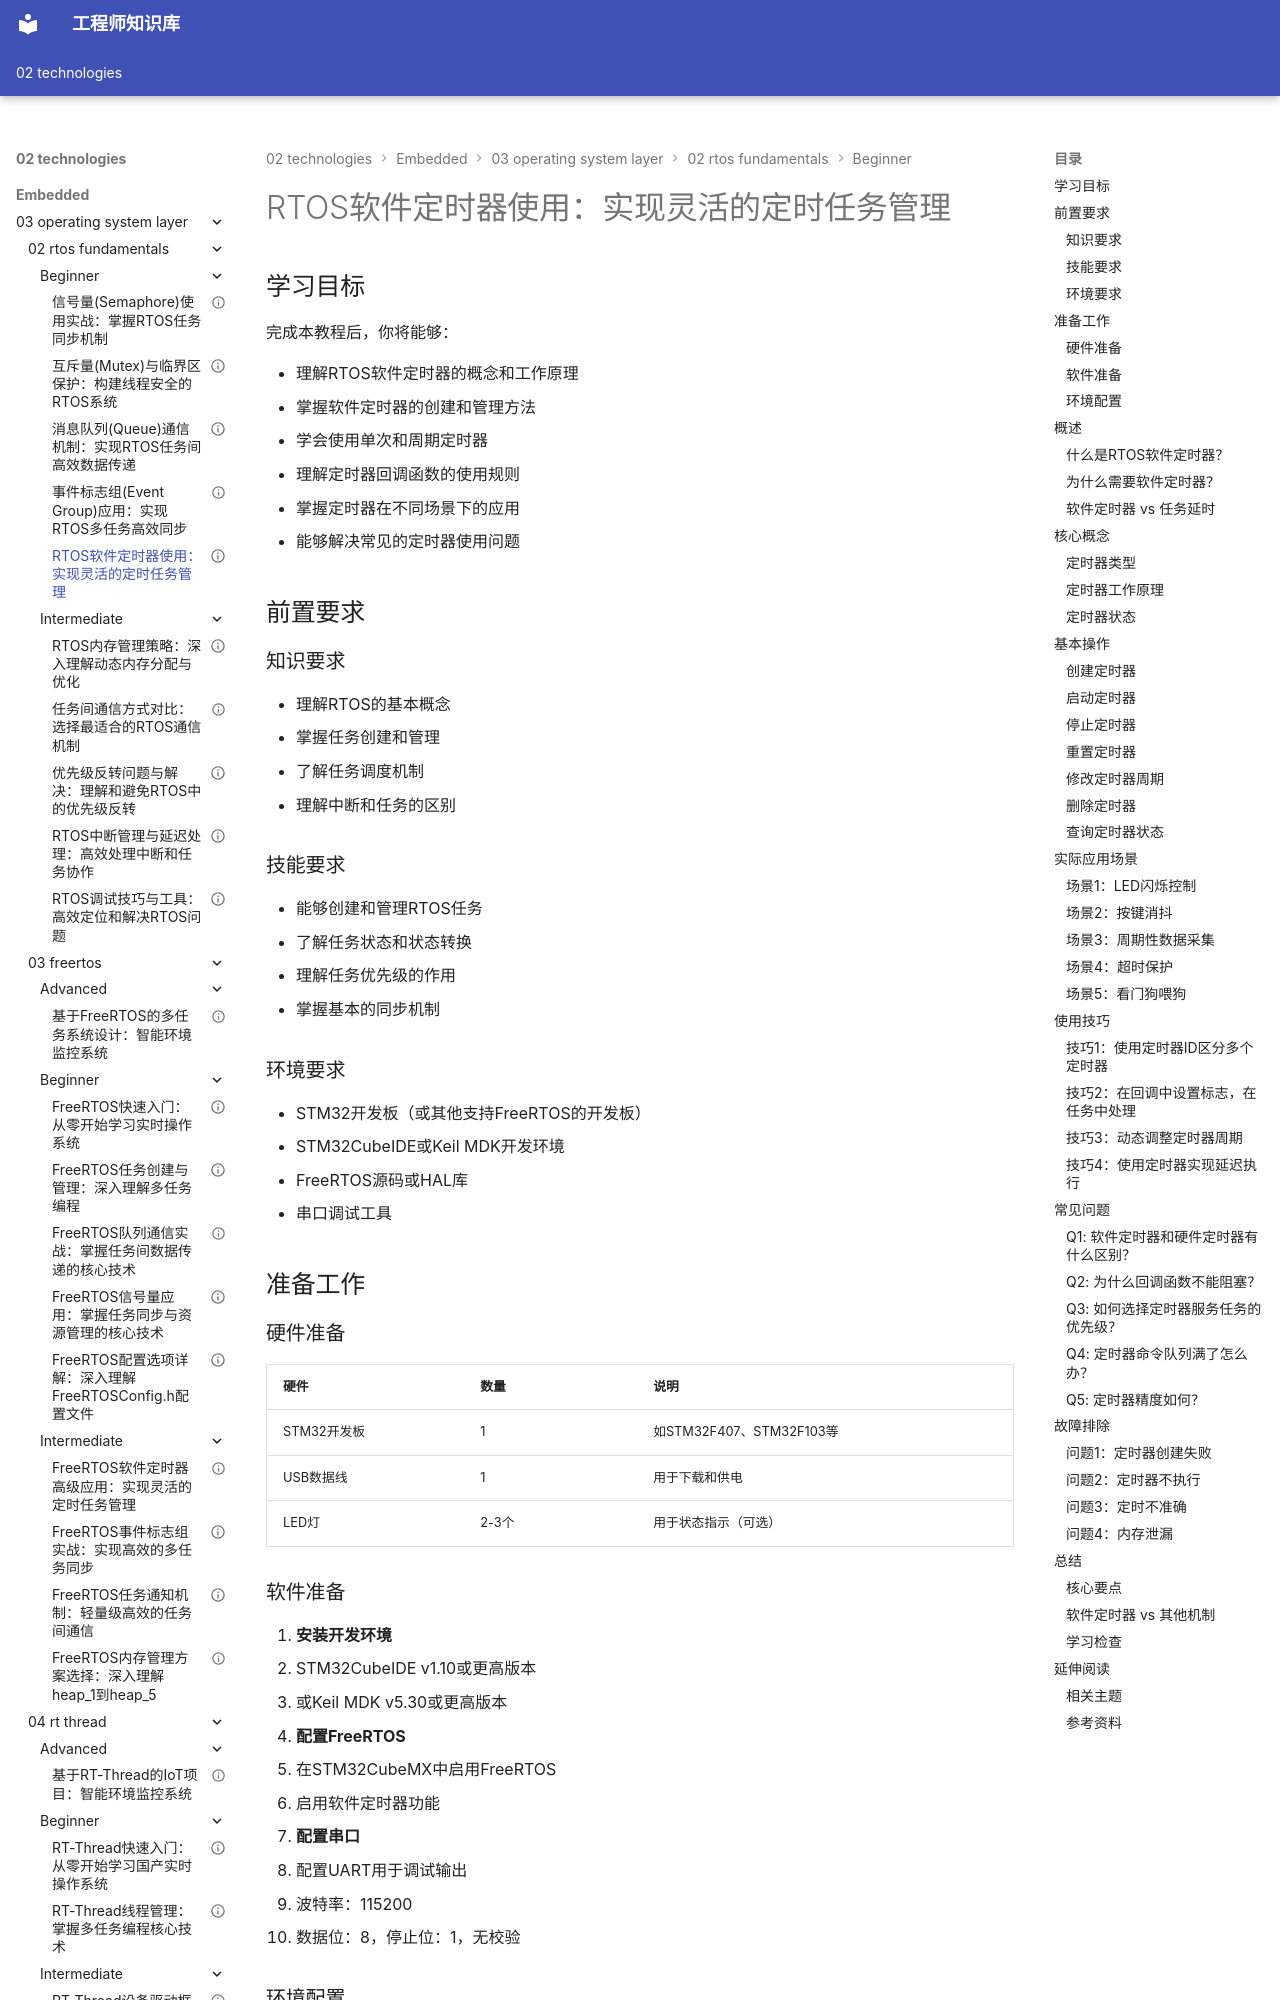

repository: Vuiora/knowledge-os · page: 02-technologies/embedded/03-operating-system-layer/02-rtos-fundamentals/beginner/08-rtos-timer/index.html · generator: mkdocs

---
title: "RTOS软件定时器使用：实现灵活的定时任务管理"
description: "深入学习RTOS软件定时器的核心概念和实践应用。掌握软件定时器创建、单次/周期定时、回调函数、定时器管理和应用场景，通过丰富的代码示例学会构建高效的定时任务系统。"
slug: "rtos-timer"

# 分类信息
domain: "操作系统层"
module: "RTOS基础"
content_type: "tutorial"
skill_level: "beginner"

# 标签和关联
tags:
  - 软件定时器
  - 定时任务
  - 回调
  - FreeRTOS
  - 周期定时
prerequisites:
  - "03-operating-system-layer/02-rtos-fundamentals/beginner/01-rtos-overview.md"
  - "03-operating-system-layer/02-rtos-fundamentals/beginner/02-rtos-task-management.md"
  - "03-operating-system-layer/02-rtos-fundamentals/beginner/03-rtos-scheduling.md"
related_contents:
  - "03-operating-system-layer/02-rtos-fundamentals/beginner/04-semaphore.md"
  - "03-operating-system-layer/02-rtos-fundamentals/beginner/06-message-queue.md"
  - "03-operating-system-layer/02-rtos-fundamentals/intermediate/01-rtos-memory.md"

# 学习信息
estimated_time: 55
difficulty_score: 4

# 作者和版本
author: "嵌入式知识平台"
author_id: ""
created_at: "2024-01-15"
updated_at: "2024-01-15"
version: "1.0"

# 语言和本地化
language: "zh-CN"
translations: []

# 状态和可见性
status: "published"
is_featured: false
is_premium: false

# SEO和元数据
keywords:
  - RTOS软件定时器
  - 定时任务
  - FreeRTOS定时器
  - 回调函数
  - 周期定时器
  - 单次定时器
cover_image: ""
---


# RTOS软件定时器使用：实现灵活的定时任务管理

## 学习目标

完成本教程后，你将能够：

- 理解RTOS软件定时器的概念和工作原理
- 掌握软件定时器的创建和管理方法
- 学会使用单次和周期定时器
- 理解定时器回调函数的使用规则
- 掌握定时器在不同场景下的应用
- 能够解决常见的定时器使用问题


## 前置要求

### 知识要求

- 理解RTOS的基本概念
- 掌握任务创建和管理
- 了解任务调度机制
- 理解中断和任务的区别

### 技能要求

- 能够创建和管理RTOS任务
- 了解任务状态和状态转换
- 理解任务优先级的作用
- 掌握基本的同步机制

### 环境要求

- STM32开发板（或其他支持FreeRTOS的开发板）
- STM32CubeIDE或Keil MDK开发环境
- FreeRTOS源码或HAL库
- 串口调试工具

## 准备工作

### 硬件准备

| 硬件 | 数量 | 说明 |
|------|------|------|
| STM32开发板 | 1 | 如STM32F407、STM32F103等 |
| USB数据线 | 1 | 用于下载和供电 |
| LED灯 | 2-3个 | 用于状态指示（可选） |
